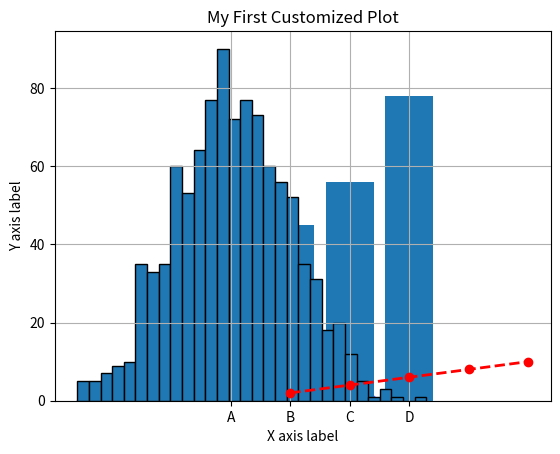

Python code for this plot:
import matplotlib.pyplot as plt
import numpy as np

x = [1, 2, 3, 4, 5]
y = [2, 4, 6, 8, 10]

#Line plot
plt.plot(x, y, color='red', linewidth=2, linestyle='--', marker='o')        #marker shows the data points
plt.xlabel('X axis label')
plt.ylabel('Y axis label')
plt.title('My First Customized Plot')
plt.grid(True)      #this shows a grid on the graph
plt.show()      #this is to show the graph, other commands just make the graph but this one shows it

# Scatter plot
x = np.random.randn(100)
y = np.random.randn(100)
plt.scatter(x, y, alpha=0.5, c='blue', s=50)
plt.show()

# Bar plot
categories = ['A', 'B', 'C', 'D']
values = [23, 45, 56, 78]
plt.bar(categories, values)
plt.show()

# Histogram
data = np.random.randn(1000)
plt.hist(data, bins=30, edgecolor='black')
plt.show()